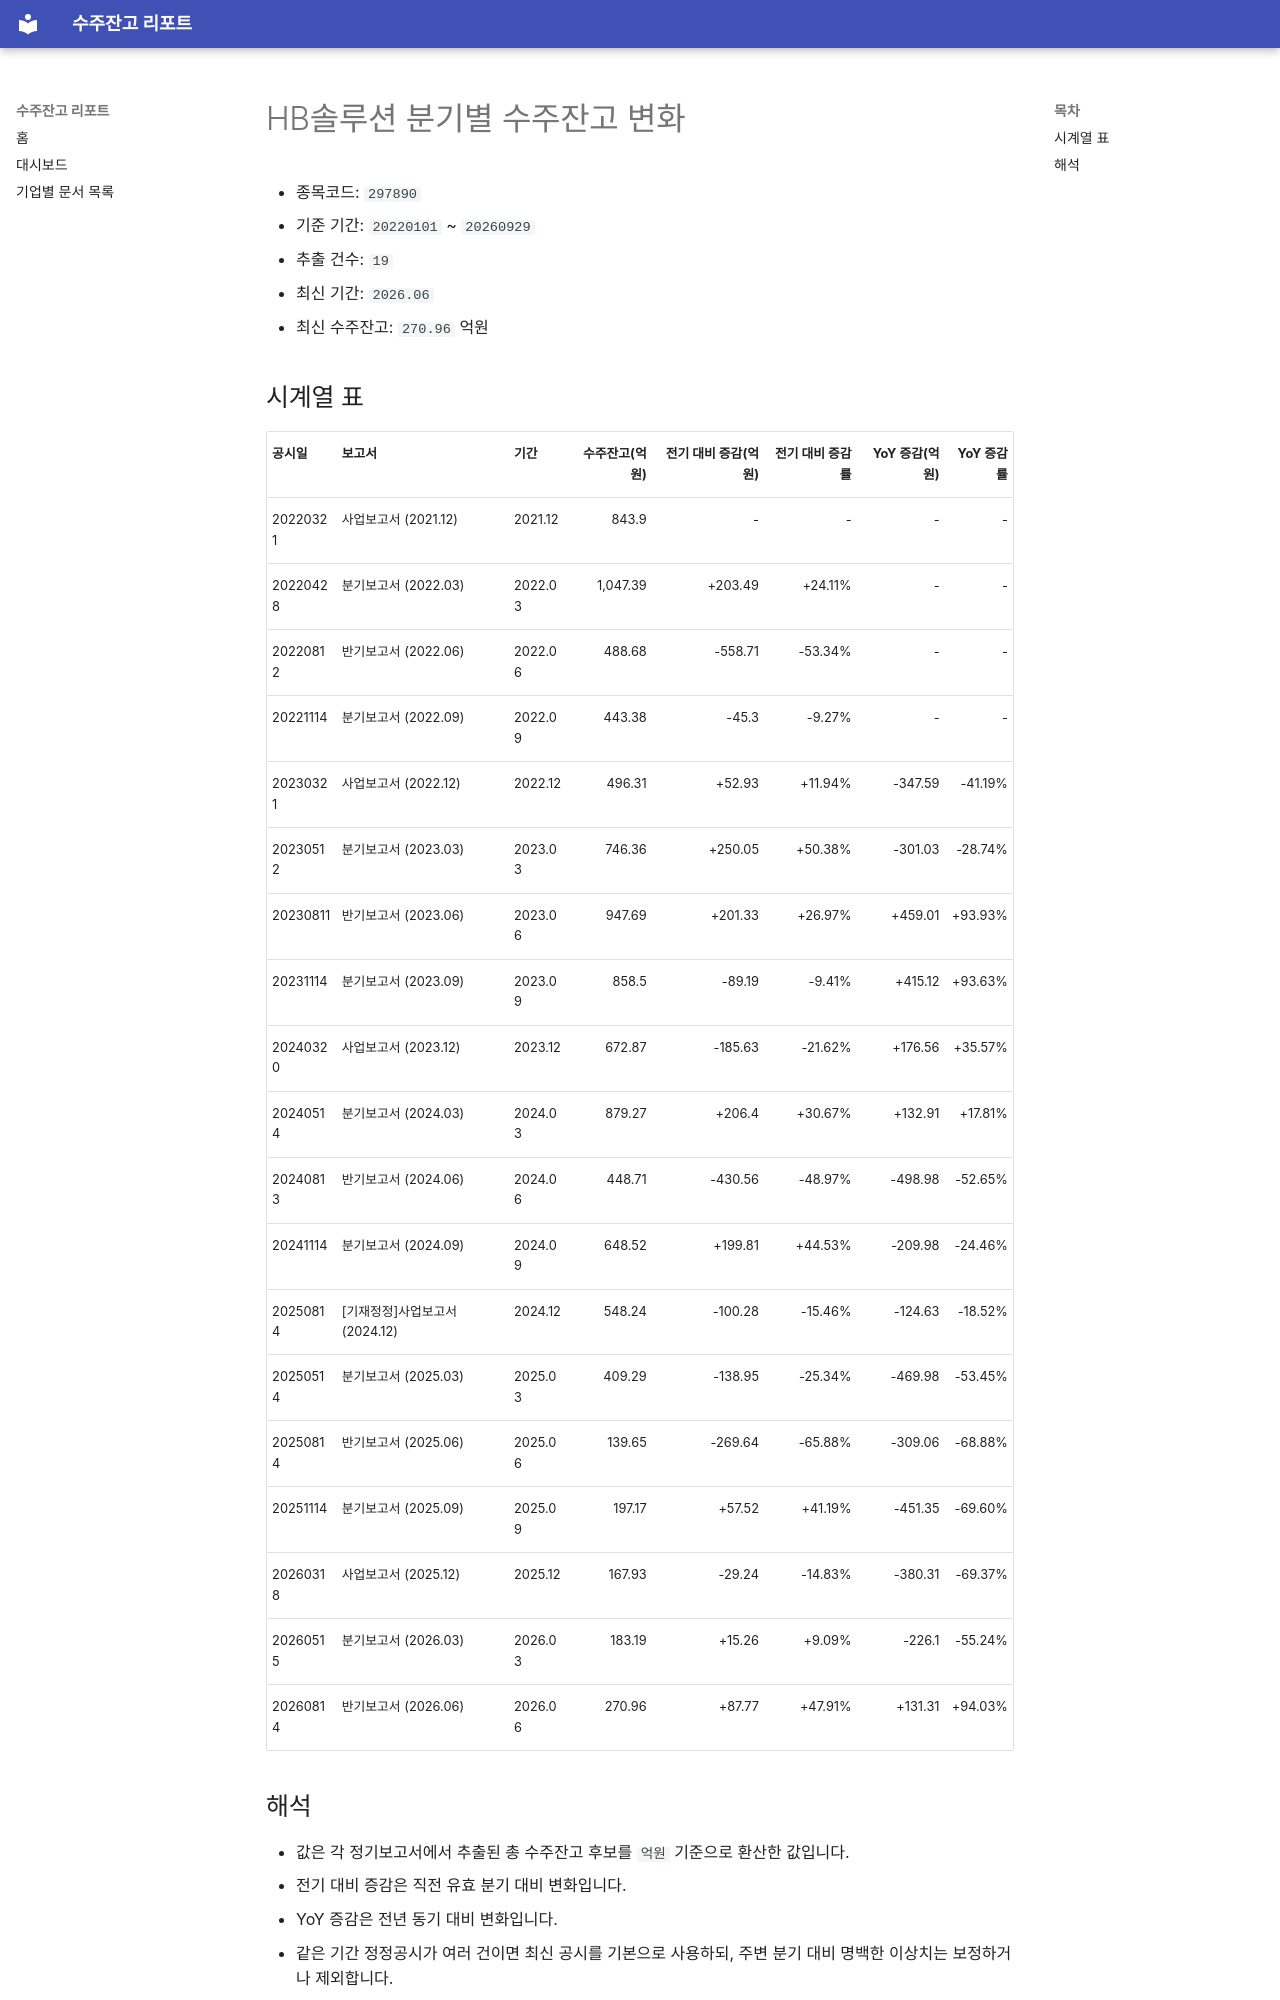

repository: agent-jaden/order-backlog-dashboard · page: companies/HB솔루션_수주잔고(297890)/index.html · generator: mkdocs

# HB솔루션 분기별 수주잔고 변화

- 종목코드: `297890`
- 기준 기간: `20220101` ~ `20260929`
- 추출 건수: `19`
- 최신 기간: `2026.06`
- 최신 수주잔고: `270.96` 억원

## 시계열 표

| 공시일 | 보고서 | 기간 | 수주잔고(억원) | 전기 대비 증감(억원) | 전기 대비 증감률 | YoY 증감(억원) | YoY 증감률 |
| --- | --- | --- | ---: | ---: | ---: | ---: | ---: |
| 20220321 | 사업보고서 (2021.12) | 2021.12 | 843.9 | - | - | - | - |
| 20220428 | 분기보고서 (2022.03) | 2022.03 | 1,047.39 | +203.49 | +24.11% | - | - |
| 20220812 | 반기보고서 (2022.06) | 2022.06 | 488.68 | -558.71 | -53.34% | - | - |
| 20221114 | 분기보고서 (2022.09) | 2022.09 | 443.38 | -45.3 | -9.27% | - | - |
| 20230321 | 사업보고서 (2022.12) | 2022.12 | 496.31 | +52.93 | +11.94% | -347.59 | -41.19% |
| 20230512 | 분기보고서 (2023.03) | 2023.03 | 746.36 | +250.05 | +50.38% | -301.03 | -28.74% |
| 20230811 | 반기보고서 (2023.06) | 2023.06 | 947.69 | +201.33 | +26.97% | +459.01 | +93.93% |
| 20231114 | 분기보고서 (2023.09) | 2023.09 | 858.5 | -89.19 | -9.41% | +415.12 | +93.63% |
| 20240320 | 사업보고서 (2023.12) | 2023.12 | 672.87 | -185.63 | -21.62% | +176.56 | +35.57% |
| 20240514 | 분기보고서 (2024.03) | 2024.03 | 879.27 | +206.4 | +30.67% | +132.91 | +17.81% |
| 20240813 | 반기보고서 (2024.06) | 2024.06 | 448.71 | -430.56 | -48.97% | -498.98 | -52.65% |
| 20241114 | 분기보고서 (2024.09) | 2024.09 | 648.52 | +199.81 | +44.53% | -209.98 | -24.46% |
| 20250814 | [기재정정]사업보고서 (2024.12) | 2024.12 | 548.24 | -100.28 | -15.46% | -124.63 | -18.52% |
| 20250514 | 분기보고서 (2025.03) | 2025.03 | 409.29 | -138.95 | -25.34% | -469.98 | -53.45% |
| 20250814 | 반기보고서 (2025.06) | 2025.06 | 139.65 | -269.64 | -65.88% | -309.06 | -68.88% |
| 20251114 | 분기보고서 (2025.09) | 2025.09 | 197.17 | +57.52 | +41.19% | -451.35 | -69.60% |
| 20260318 | 사업보고서 (2025.12) | 2025.12 | 167.93 | -29.24 | -14.83% | -380.31 | -69.37% |
| 20260515 | 분기보고서 (2026.03) | 2026.03 | 183.19 | +15.26 | +9.09% | -226.1 | -55.24% |
| 20260814 | 반기보고서 (2026.06) | 2026.06 | 270.96 | +87.77 | +47.91% | +131.31 | +94.03% |
